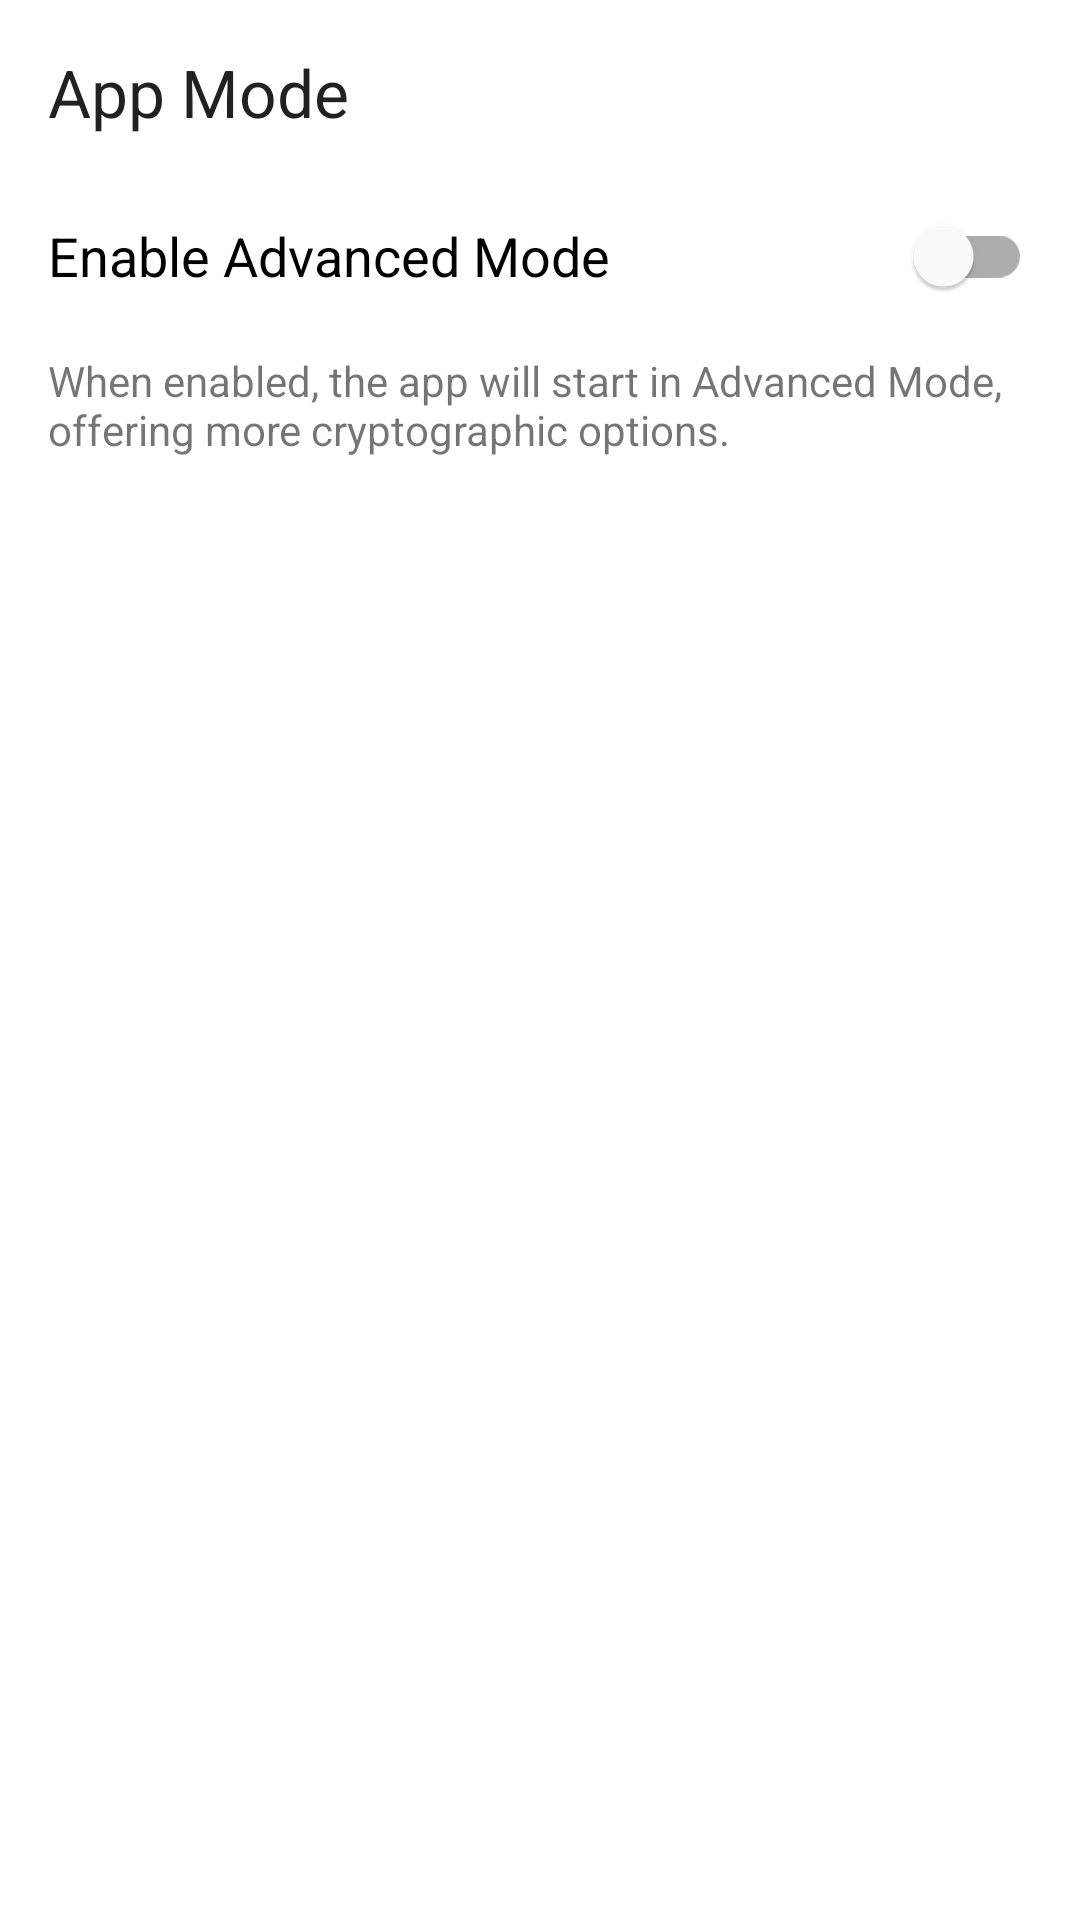

Here is an Android app screen rendered from its layout file. Give the layout XML and the strings, colors and styles it references.
<!-- AndroidManifest.xml: application theme Theme.MyApplication -->
<!-- res/layout/activity_settings.xml -->
<?xml version="1.0" encoding="utf-8"?>
<LinearLayout xmlns:android="http://schemas.android.com/apk/res/android"
    xmlns:tools="http://schemas.android.com/tools"
    android:layout_width="match_parent"
    android:layout_height="match_parent"
    android:orientation="vertical"
    android:padding="16dp"
    tools:context=".SettingsActivity">

    <TextView
        android:layout_width="wrap_content"
        android:layout_height="wrap_content"
        android:text="App Mode"
        android:textAppearance="?android:attr/textAppearanceLarge" />

    <com.google.android.material.switchmaterial.SwitchMaterial
        android:id="@+id/mode_switch"
        android:layout_width="match_parent"
        android:layout_height="wrap_content"
        android:layout_marginTop="16dp"
        android:text="Enable Advanced Mode"
        android:textSize="18sp" />

    <TextView
        android:layout_width="wrap_content"
        android:layout_height="wrap_content"
        android:layout_marginTop="8dp"
        android:text="When enabled, the app will start in Advanced Mode, offering more cryptographic options."
        android:textSize="14sp" />

</LinearLayout>
<!-- resources referenced by this layout -->
<resources>
  <style name="Theme.MyApplication" parent="Theme.MaterialComponents.DayNight.DarkActionBar">
          
          <item name="colorPrimary">@color/purple_500</item>
          <item name="colorPrimaryVariant">@color/purple_700</item>
          <item name="colorOnPrimary">@color/white</item>
          
          <item name="colorSecondary">@color/teal_200</item>
          <item name="colorSecondaryVariant">@color/teal_700</item>
          <item name="colorOnSecondary">@color/black</item>
          
          <item name="android:statusBarColor">?attr/colorPrimaryVariant</item>
          
      </style>
  <color name="purple_500">#FF6200EE</color>
  <color name="purple_700">#FF3700B3</color>
  <color name="white">#FFFFFFFF</color>
  <color name="teal_200">#FF03DAC5</color>
  <color name="teal_700">#FF018786</color>
  <color name="black">#FF000000</color>
</resources>
